Photos from the image-classification dataset "dataset" in the GitHub repository luizcarlosjj/Agrovision. Its 4 classes are: frog eye, healthy, soybean leaf, target spot.

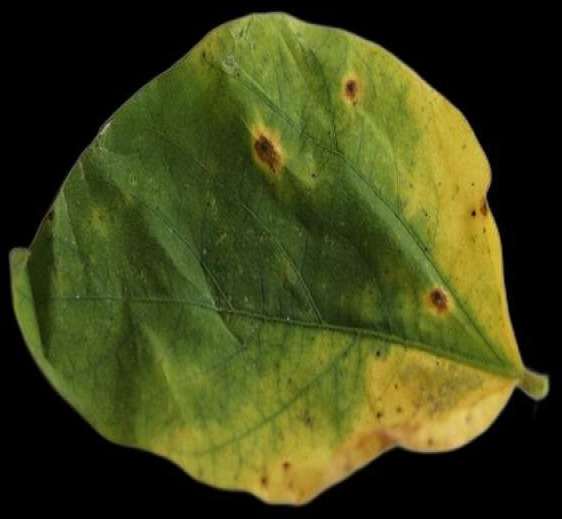
Label: soybean leaf

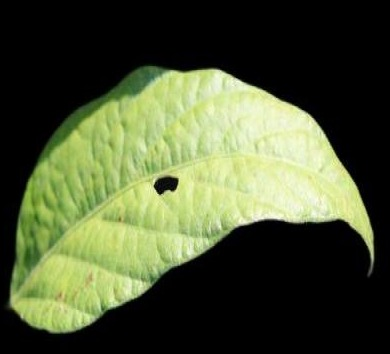
Label: healthy

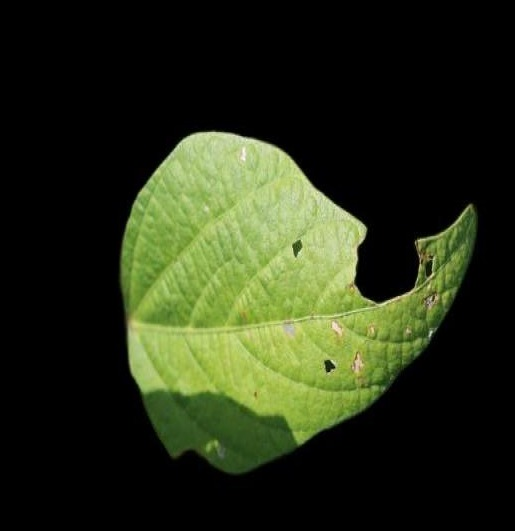
Label: soybean leaf

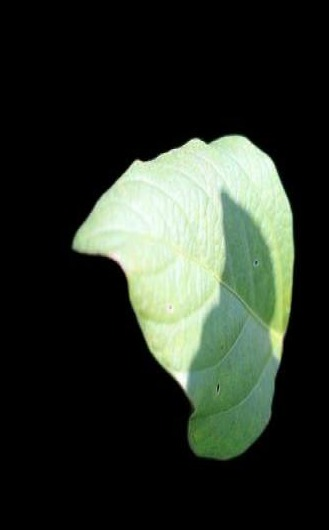
Label: soybean leaf

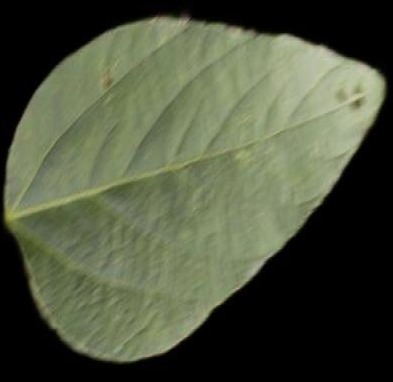
Label: healthy

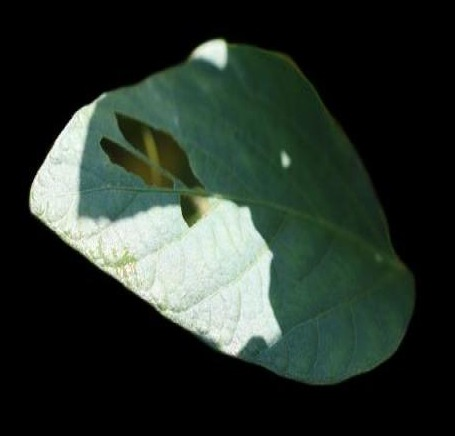
Label: healthy
